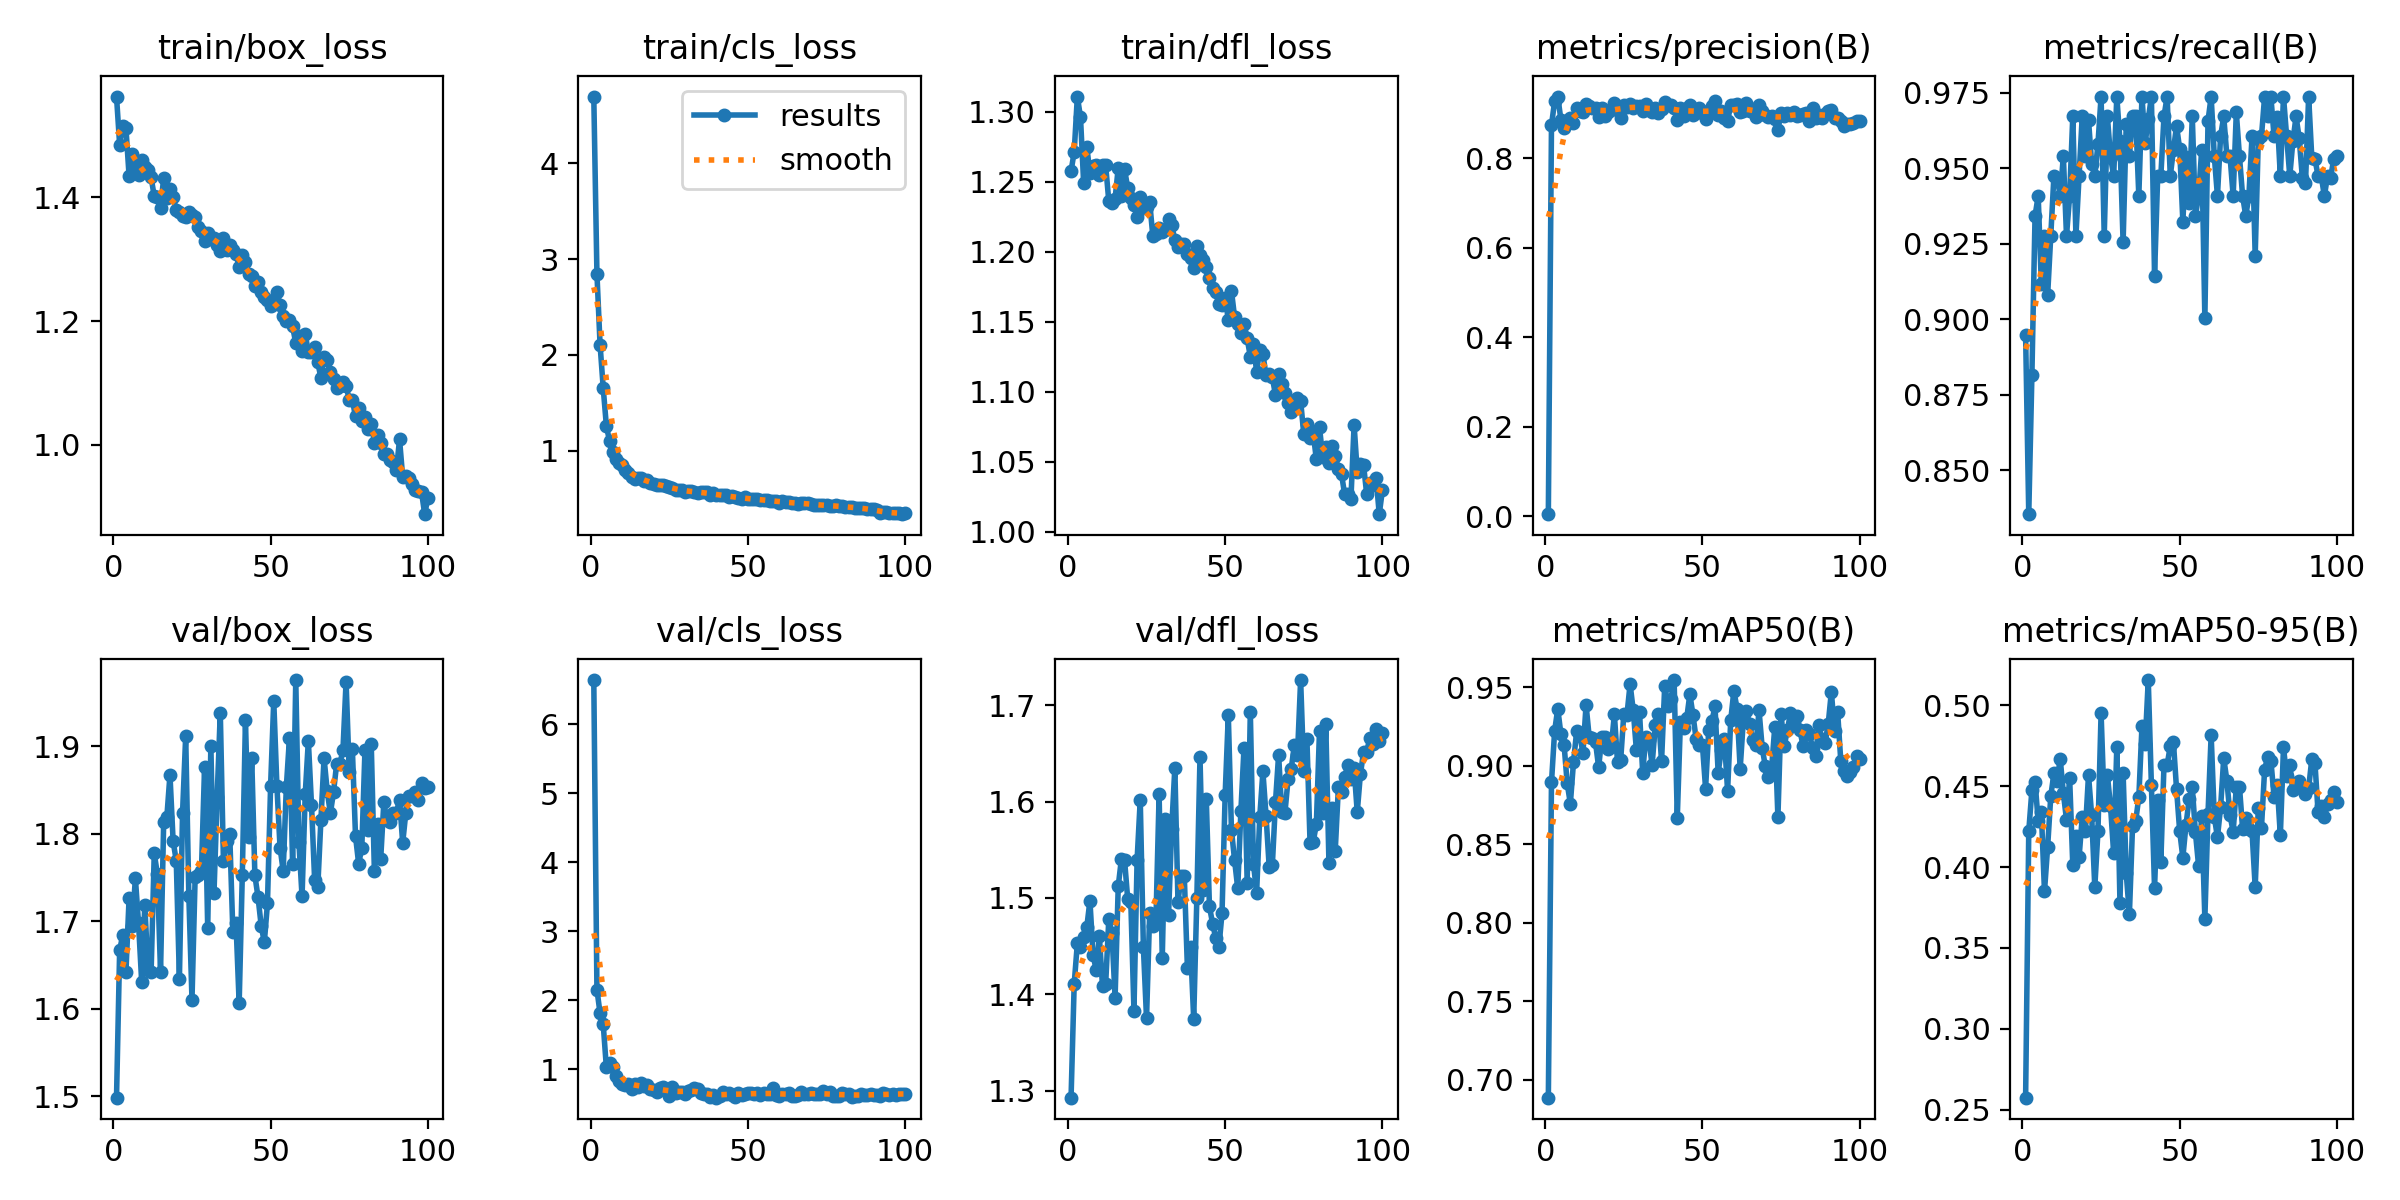

The data file committed next to this chart (first rows):
epoch, train/box_loss, train/cls_loss, train/dfl_loss, metrics/precision(B), metrics/recall(B), metrics/mAP50(B), metrics/mAP50-95(B), val/box_loss, val/cls_loss, val/dfl_loss, lr/pg0, lr/pg1, lr/pg2
1, 1.563, 4.695, 1.258, 0.00504, 0.8947, 0.6885, 0.2575, 1.499, 6.642, 1.293, 0.000655, 0.000655, 0.000655
2, 1.485, 2.847, 1.272, 0.8743, 0.8355, 0.8893, 0.4222, 1.667, 2.156, 1.411, 0.001309, 0.001309, 0.001309
3, 1.515, 2.107, 1.311, 0.9274, 0.8816, 0.9221, 0.4475, 1.685, 1.811, 1.453, 0.001949, 0.001949, 0.001949
4, 1.512, 1.654, 1.296, 0.938, 0.9342, 0.9363, 0.4529, 1.642, 1.652, 1.45, 0.001941, 0.001941, 0.001941
5, 1.434, 1.262, 1.249, 0.8859, 0.9408, 0.92, 0.4283, 1.726, 1.029, 1.46, 0.001941, 0.001941, 0.001941
6, 1.47, 1.103, 1.275, 0.8684, 0.9117, 0.9134, 0.434, 1.695, 1.088, 1.47, 0.001921, 0.001921, 0.001921
7, 1.45, 0.9834, 1.256, 0.8821, 0.9276, 0.8887, 0.3849, 1.749, 1.039, 1.497, 0.001901, 0.001901, 0.001901
8, 1.436, 0.9121, 1.261, 0.8899, 0.9079, 0.8758, 0.4123, 1.698, 0.9042, 1.44, 0.001881, 0.001881, 0.001881
9, 1.46, 0.8758, 1.262, 0.8783, 0.9276, 0.9022, 0.4438, 1.631, 0.8332, 1.425, 0.001861, 0.001861, 0.001861
10, 1.449, 0.85, 1.255, 0.9126, 0.9474, 0.9218, 0.4579, 1.719, 0.7815, 1.46, 0.001842, 0.001842, 0.001842
11, 1.443, 0.8023, 1.262, 0.9056, 0.9469, 0.9198, 0.4533, 1.645, 0.7718, 1.408, 0.001822, 0.001822, 0.001822
12, 1.432, 0.7677, 1.262, 0.9026, 0.9408, 0.9078, 0.467, 1.642, 0.7915, 1.411, 0.001802, 0.001802, 0.001802
13, 1.401, 0.7261, 1.236, 0.9208, 0.9539, 0.9387, 0.4457, 1.778, 0.7198, 1.478, 0.001782, 0.001782, 0.001782
14, 1.401, 0.7083, 1.235, 0.9163, 0.9276, 0.918, 0.4293, 1.754, 0.7901, 1.463, 0.001762, 0.001762, 0.001762
15, 1.382, 0.7204, 1.238, 0.9134, 0.9408, 0.9179, 0.455, 1.643, 0.7386, 1.397, 0.001743, 0.001743, 0.001743
16, 1.431, 0.7196, 1.26, 0.9118, 0.9671, 0.9148, 0.4013, 1.814, 0.796, 1.512, 0.001723, 0.001723, 0.001723
17, 1.399, 0.6864, 1.24, 0.8916, 0.9276, 0.899, 0.4191, 1.819, 0.764, 1.54, 0.001703, 0.001703, 0.001703
18, 1.414, 0.6985, 1.259, 0.9134, 0.9474, 0.9181, 0.406, 1.867, 0.7733, 1.54, 0.001683, 0.001683, 0.001683
19, 1.4, 0.6632, 1.246, 0.8949, 0.9671, 0.9185, 0.4308, 1.792, 0.7202, 1.499, 0.001663, 0.001663, 0.001663
20, 1.379, 0.651, 1.238, 0.904, 0.9539, 0.9104, 0.4224, 1.769, 0.6948, 1.496, 0.001644, 0.001644, 0.001644
21, 1.376, 0.6474, 1.233, 0.9073, 0.966, 0.9118, 0.4569, 1.634, 0.6771, 1.383, 0.001624, 0.001624, 0.001624
22, 1.369, 0.6401, 1.225, 0.9234, 0.9515, 0.9326, 0.432, 1.824, 0.7298, 1.539, 0.001604, 0.001604, 0.001604
23, 1.369, 0.6396, 1.239, 0.9104, 0.9474, 0.9022, 0.3875, 1.912, 0.7384, 1.602, 0.001584, 0.001584, 0.001584
24, 1.376, 0.6317, 1.232, 0.89, 0.9579, 0.9035, 0.422, 1.729, 0.701, 1.448, 0.001564, 0.001564, 0.001564
25, 1.372, 0.6247, 1.232, 0.9184, 0.9737, 0.933, 0.4951, 1.61, 0.6154, 1.375, 0.001545, 0.001545, 0.001545
26, 1.369, 0.6121, 1.236, 0.9148, 0.9276, 0.9324, 0.4385, 1.75, 0.7372, 1.484, 0.001525, 0.001525, 0.001525
27, 1.353, 0.5914, 1.211, 0.9222, 0.9671, 0.9519, 0.4568, 1.753, 0.6624, 1.471, 0.001505, 0.001505, 0.001505
28, 1.345, 0.5945, 1.212, 0.9119, 0.9538, 0.9352, 0.4376, 1.757, 0.6667, 1.478, 0.001485, 0.001485, 0.001485
29, 1.329, 0.5888, 1.217, 0.9165, 0.9474, 0.91, 0.4084, 1.876, 0.6734, 1.607, 0.001465, 0.001465, 0.001465
30, 1.341, 0.5724, 1.214, 0.9174, 0.9737, 0.934, 0.4745, 1.692, 0.6453, 1.438, 0.001446, 0.001446, 0.001446
31, 1.333, 0.5789, 1.216, 0.9067, 0.959, 0.8956, 0.3781, 1.901, 0.6877, 1.582, 0.001426, 0.001426, 0.001426
32, 1.334, 0.5779, 1.223, 0.9214, 0.9254, 0.9185, 0.4584, 1.733, 0.7071, 1.483, 0.001406, 0.001406, 0.001406
33, 1.323, 0.5718, 1.219, 0.9072, 0.9646, 0.916, 0.3961, 1.842, 0.7281, 1.572, 0.001386, 0.001386, 0.001386
34, 1.313, 0.5627, 1.208, 0.904, 0.9539, 0.9005, 0.3708, 1.938, 0.7209, 1.635, 0.001366, 0.001366, 0.001366
35, 1.335, 0.5692, 1.203, 0.9116, 0.9671, 0.9257, 0.4254, 1.769, 0.6578, 1.496, 0.001347, 0.001347, 0.001347
36, 1.315, 0.5713, 1.205, 0.9012, 0.9671, 0.9327, 0.4284, 1.792, 0.6471, 1.523, 0.001327, 0.001327, 0.001327
37, 1.323, 0.5677, 1.206, 0.9105, 0.9408, 0.9027, 0.4432, 1.799, 0.6419, 1.523, 0.001307, 0.001307, 0.001307
38, 1.315, 0.5424, 1.198, 0.9248, 0.9737, 0.9505, 0.4871, 1.688, 0.6025, 1.427, 0.001287, 0.001287, 0.001287
39, 1.308, 0.558, 1.196, 0.9181, 0.9582, 0.938, 0.4758, 1.698, 0.6269, 1.449, 0.001267, 0.001267, 0.001267
40, 1.288, 0.5355, 1.188, 0.9187, 0.9661, 0.9422, 0.5156, 1.606, 0.5895, 1.374, 0.001248, 0.001248, 0.001248
41, 1.307, 0.5404, 1.204, 0.9126, 0.9737, 0.9545, 0.4506, 1.753, 0.6099, 1.5, 0.001228, 0.001228, 0.001228
42, 1.296, 0.5372, 1.198, 0.8847, 0.9145, 0.8667, 0.387, 1.929, 0.6726, 1.646, 0.001208, 0.001208, 0.001208
43, 1.275, 0.5345, 1.194, 0.913, 0.9474, 0.928, 0.4412, 1.796, 0.6492, 1.508, 0.001188, 0.001188, 0.001188
44, 1.273, 0.5206, 1.19, 0.8942, 0.9474, 0.9243, 0.4033, 1.886, 0.6578, 1.603, 0.001168, 0.001168, 0.001168
45, 1.256, 0.524, 1.181, 0.9125, 0.9671, 0.9301, 0.4629, 1.752, 0.6291, 1.491, 0.001149, 0.001149, 0.001149
46, 1.263, 0.5187, 1.174, 0.9193, 0.9736, 0.9455, 0.4631, 1.728, 0.6059, 1.473, 0.001129, 0.001129, 0.001129
47, 1.247, 0.512, 1.171, 0.8979, 0.9474, 0.9322, 0.4748, 1.695, 0.6619, 1.458, 0.001109, 0.001109, 0.001109
48, 1.238, 0.5017, 1.162, 0.9008, 0.956, 0.917, 0.4773, 1.676, 0.6279, 1.449, 0.001089, 0.001089, 0.001089
49, 1.233, 0.5139, 1.162, 0.9128, 0.964, 0.9133, 0.4481, 1.72, 0.6391, 1.484, 0.001069, 0.001069, 0.001069
50, 1.225, 0.5002, 1.167, 0.9064, 0.9562, 0.9132, 0.422, 1.855, 0.6622, 1.607, 0.00105, 0.00105, 0.00105
51, 1.231, 0.4958, 1.152, 0.8873, 0.9323, 0.8854, 0.4059, 1.952, 0.6542, 1.69, 0.00103, 0.00103, 0.00103
52, 1.247, 0.494, 1.172, 0.9006, 0.9536, 0.9228, 0.4261, 1.855, 0.6452, 1.571, 0.00101, 0.00101, 0.00101
53, 1.226, 0.4967, 1.153, 0.9165, 0.9384, 0.9283, 0.4419, 1.784, 0.6641, 1.539, 0.0009902, 0.0009902, 0.0009902
54, 1.208, 0.4914, 1.149, 0.9285, 0.9671, 0.9377, 0.4493, 1.758, 0.6224, 1.51, 0.0009704, 0.0009704, 0.0009704
55, 1.201, 0.4831, 1.142, 0.8967, 0.9342, 0.8954, 0.4214, 1.853, 0.6516, 1.59, 0.0009506, 0.0009506, 0.0009506
56, 1.201, 0.4849, 1.149, 0.9057, 0.9408, 0.91, 0.4008, 1.909, 0.6437, 1.656, 0.0009308, 0.0009308, 0.0009308
57, 1.191, 0.4813, 1.138, 0.8898, 0.9562, 0.9167, 0.4315, 1.766, 0.6387, 1.516, 0.000911, 0.000911, 0.000911
58, 1.164, 0.4809, 1.125, 0.8838, 0.9003, 0.884, 0.3681, 1.976, 0.7313, 1.693, 0.0008912, 0.0008912, 0.0008912
59, 1.176, 0.4769, 1.134, 0.9186, 0.9656, 0.9289, 0.4331, 1.79, 0.6243, 1.536, 0.0008714, 0.0008714, 0.0008714
60, 1.152, 0.4581, 1.114, 0.9191, 0.9737, 0.9477, 0.4816, 1.728, 0.6141, 1.505, 0.0008516, 0.0008516, 0.0008516
... 40 more rows
